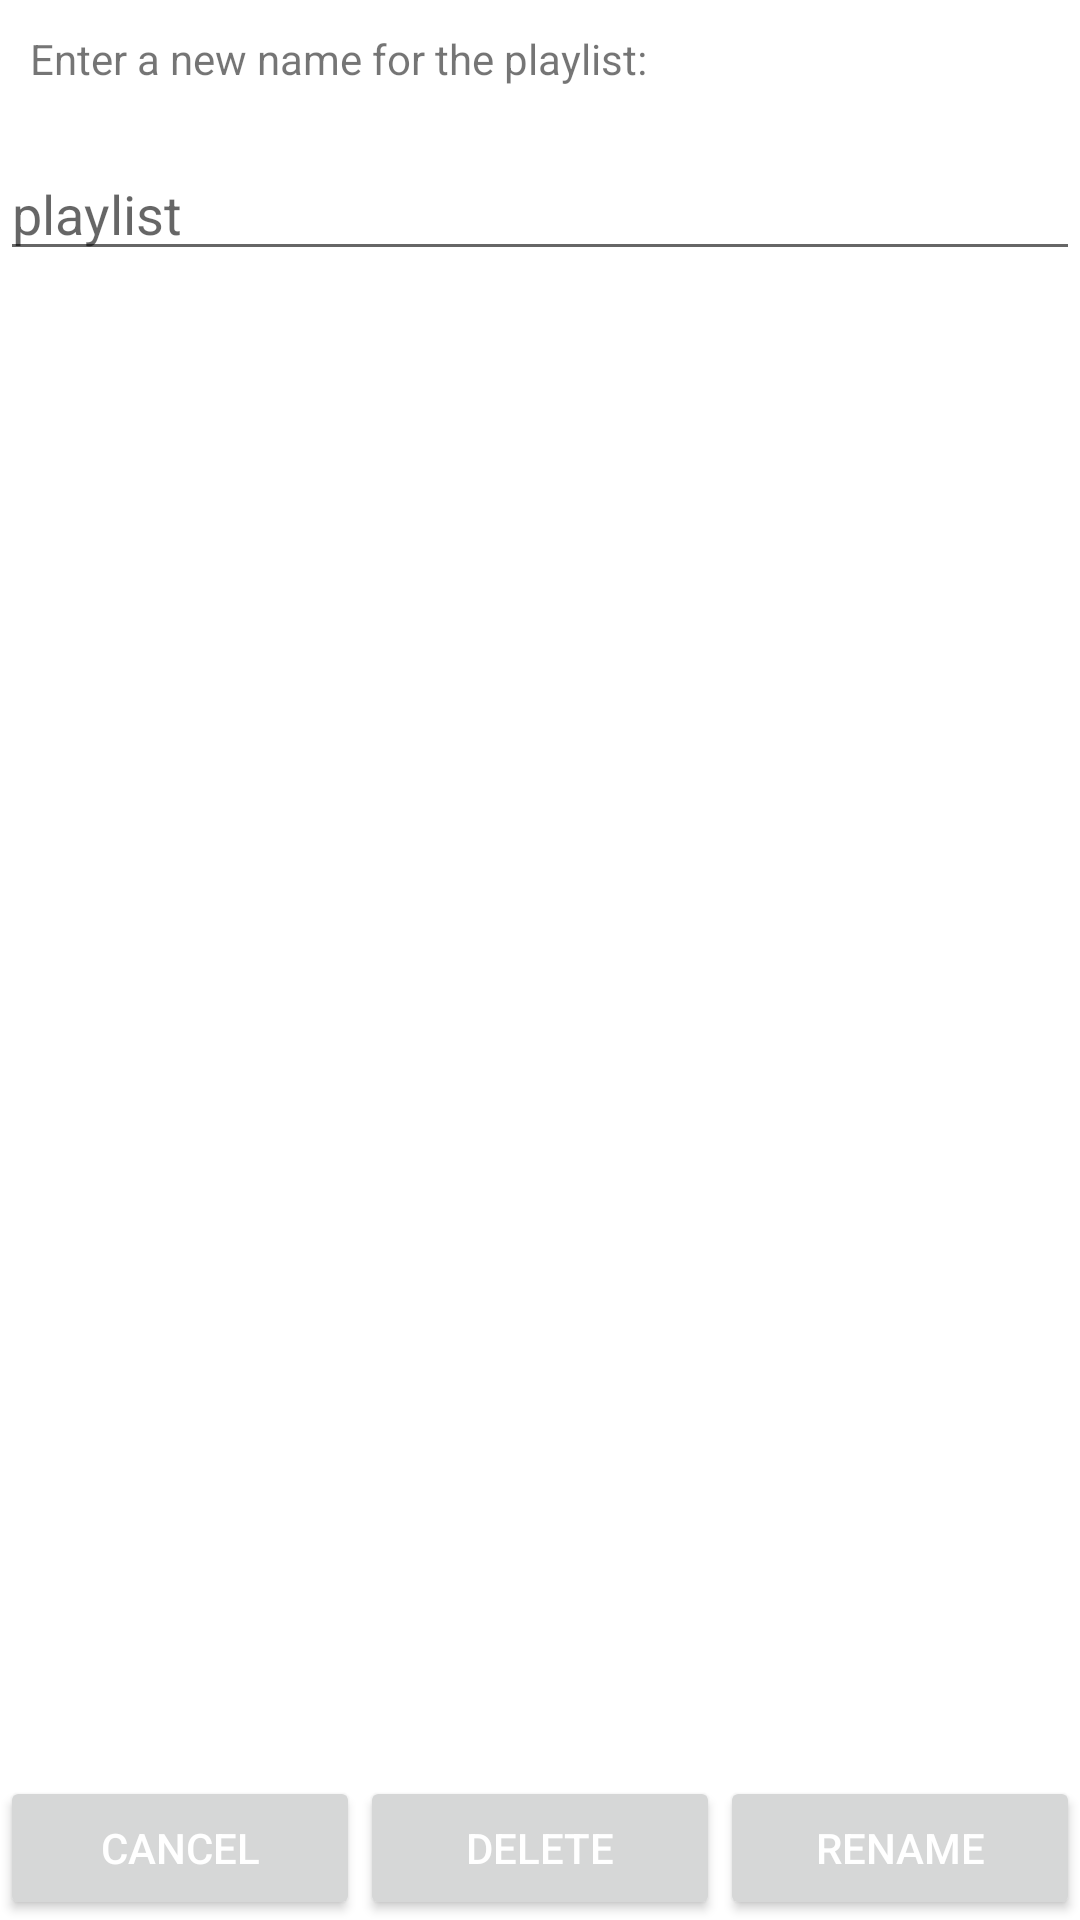

Layout XML and referenced resources for this Android screen:
<!-- AndroidManifest.xml: fallback theme Theme.MaterialComponents.DayNight.NoActionBar -->
<!-- res/layout/edit_playlist_dialog_fragment.xml -->
<?xml version="1.0" encoding="utf-8"?>
<RelativeLayout
    xmlns:android="http://schemas.android.com/apk/res/android"
    android:layout_width="match_parent"
    android:layout_height="wrap_content"
    android:layout_marginLeft="10dp"
    android:layout_marginRight="10dp"
    android:orientation="vertical">
    
    <TextView
        android:id="@+id/edit_playlist_dialog_title"
        android:layout_width="match_parent"
        android:layout_height="wrap_content"
        android:text="@string/edit_playlist_dialog_enter"
        android:layout_margin="10dp"
        android:layout_alignParentTop="true"/>
        
    <EditText
        android:id="@+id/edit_playlist_dialog_fragment_edittext"
        android:inputType="text"
        android:layout_width="match_parent"
        android:layout_height="wrap_content"
        android:layout_marginTop="10dp"
        android:layout_marginBottom="10dp"
        android:imeActionLabel="Create"
        android:imeOptions="actionDone"
        android:hint="@string/choose_playlist_dialog_add_hint"
        android:layout_below="@+id/edit_playlist_dialog_title"/>
    
    <LinearLayout
        android:id="@+id/edit_playlist_dialog_button_bar"
        android:layout_width="match_parent"
        android:layout_height="wrap_content"
        android:orientation="horizontal"
        android:layout_alignParentBottom="true">

        <Button
            android:id="@+id/dialog_cancel"
            android:textColor="@color/white"
            android:layout_width="match_parent"
            android:layout_height="wrap_content"
            android:layout_weight="1"
            android:text="@string/dialog_cancel" />

        <Button
            android:id="@+id/dialog_delete"
            android:textColor="@color/white"
            android:layout_weight="1"
            android:layout_width="match_parent"
            android:layout_height="wrap_content"
            android:text="@string/dialog_delete" />

        <Button
            android:id="@+id/dialog_rename"
            android:textColor="@color/white"
            android:layout_weight="1"
            android:layout_width="match_parent"
            android:layout_height="wrap_content"
            android:text="@string/dialog_rename" />
        
    </LinearLayout>
    
</RelativeLayout>
<!-- resources referenced by this layout -->
<resources>
  <color name="white">#ffffff</color>
  <string name="choose_playlist_dialog_add_hint">playlist</string>
  <string name="dialog_cancel">Cancel</string>
  <string name="dialog_delete">Delete</string>
  <string name="dialog_rename">Rename</string>
  <string name="edit_playlist_dialog_enter">Enter a new name for the playlist:</string>
</resources>
